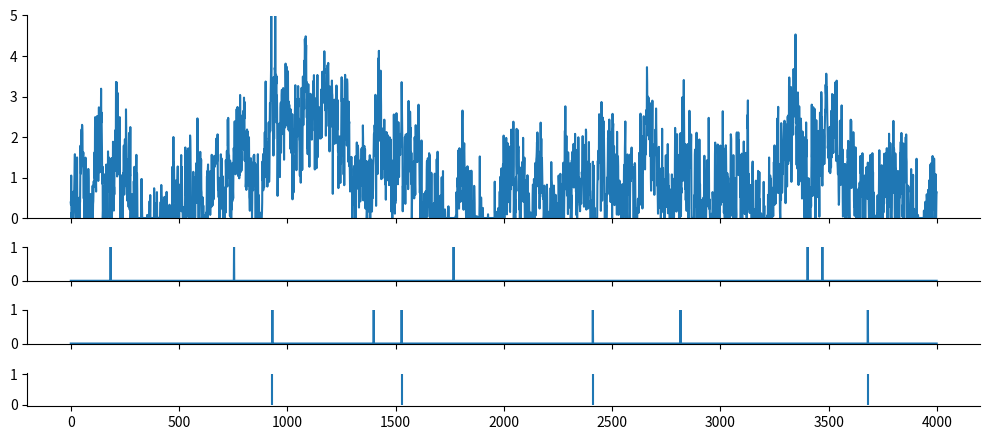
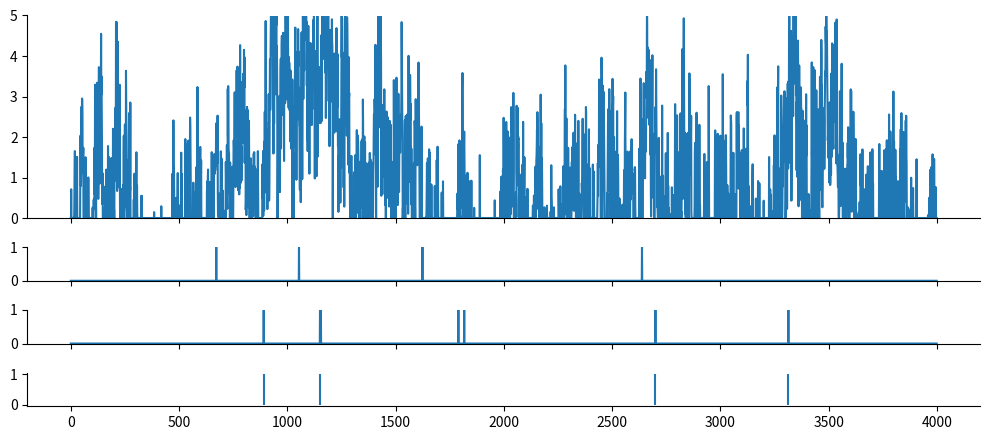

The script that saved these images, in order:
import numpy as np
from scipy import signal as ss
from scipy.stats import zscore
import matplotlib.pyplot as plt

def make_noise(num_traces=10, num_samples=1000, scale=2):
    np.random.seed(1)
    
    num_samples = num_samples+2000
    # Normalised Frequencies
    # fv = np.linspace(0, 1, 40)
    # Amplitudes Of '1/f'                                
    # a = 1/(1+2*fv)                
    # Filter Numerator Coefficients              
    # b = ss.firls(43, fv, a)                                   

    B = [0.049922035, -0.095993537, 0.050612699, -0.004408786]
    A = [1, -2.494956002,   2.017265875,  -0.522189400]

    invfn = np.zeros((num_traces,num_samples))

    for i in np.arange(0, num_traces):
        # Create White Noise
        wn = np.random.normal(loc=1, scale=scale, size=num_samples)  # scale=0.5
        # Create '1/f' Noise
        invfn[i,:] = zscore(ss.lfilter(B, A, wn))                          

    return invfn[:,2000:]

FREQ_EXC, DURATION = 1, 4000

for scale in [0.5,5]:
    sample_list = make_noise(num_traces=10, num_samples=DURATION, scale=scale)

    sample = sample_list[2]
    print(np.mean(sample))
    # plt.figure()
    # plt.plot(sample)

    sample[sample<0] = 0
    sample = sample/np.mean(sample)
    spk_rnd = np.random.default_rng(42)

    
    counts = spk_rnd.poisson(FREQ_EXC/1000 * sample)
    counts_ori = spk_rnd.poisson(FREQ_EXC/1000, DURATION)

    print(np.mean(sample))
    plt.subplots(figsize=(10, 4.5), nrows=4, ncols=1, sharex=True, gridspec_kw={'height_ratios': [3, 0.5, 0.5, 0.5]})
    plt.subplot(4,1,1)
    plt.ylim(0, 5)
    plt.plot(sample)

    plt.subplot(4,1,2)
    plt.ylim(0, 1)
    plt.plot(counts_ori)

    plt.subplot(4,1,3)
    plt.ylim(0, 1)
    plt.plot(counts)

    plt.subplot(4,1,4)
    spike_train_bg = np.where(counts >= 1)[0] # ndarray
    mask = spk_rnd.choice([True, False], size=spike_train_bg.shape, p=[0.5, 0.5])
    spike_train_bg = spike_train_bg[mask]
    plt.vlines(spike_train_bg, 0, 1, color='C0')
    print(spike_train_bg)

    plt.tight_layout()

    # Remove top and right spines
    axs = plt.gcf().get_axes()
    for ax in axs:
        ax.spines['top'].set_visible(False)
        ax.spines['right'].set_visible(False)

plt.show()
